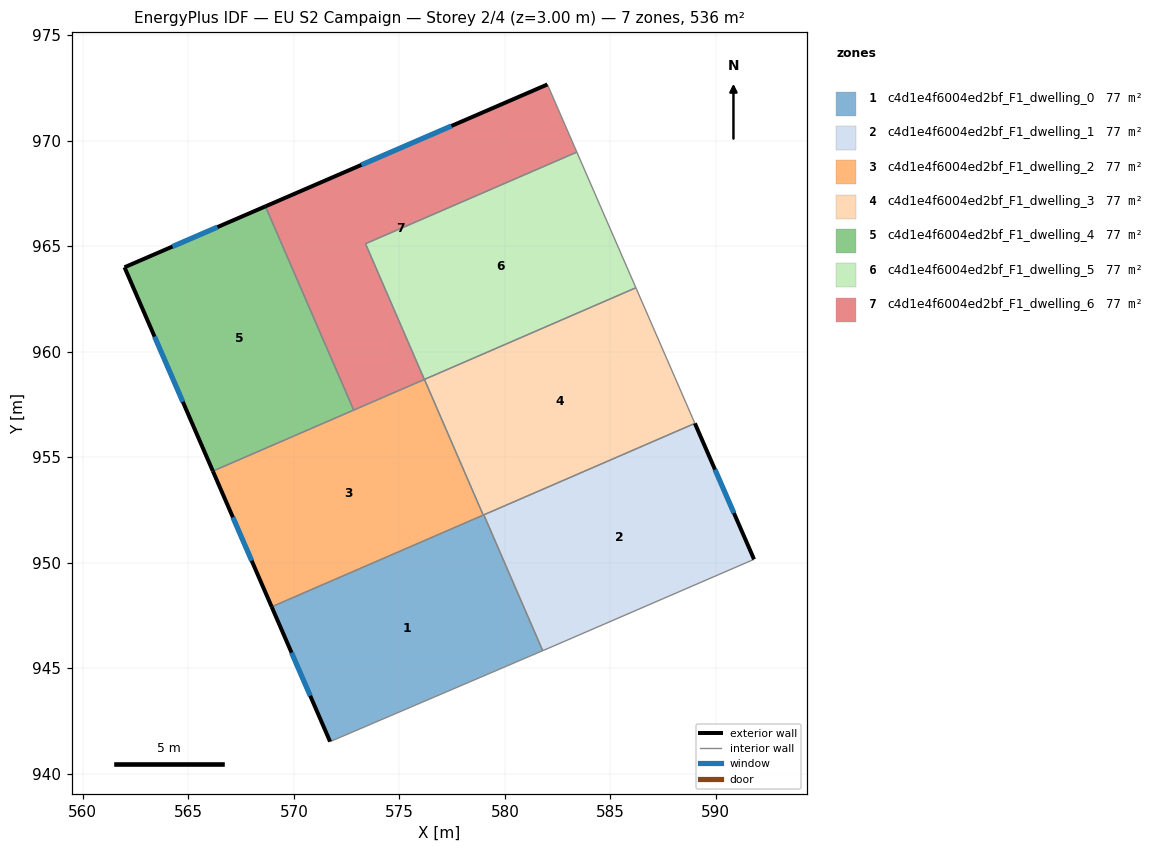
=== STOREY PLAN SPEC (per zone: floor XY polygon, exterior-wall plan segments, windows/doors) ===
zone 1: c4d1e4f6004ed2bf_F1_dwelling_0  (76.6 m²)
  floor: (579.00, 952.26) (581.80, 945.82) (571.78, 941.54) (571.72, 941.51) (568.95, 947.90)
  exterior wall: (568.95, 947.90) – (571.72, 941.51)  [7.0 m]
    window: (569.89, 945.73) – (570.78, 943.69)  [2.1 m²]
  interior walls: 5
zone 2: c4d1e4f6004ed2bf_F1_dwelling_1  (76.6 m²)
  floor: (589.01, 956.60) (591.81, 950.15) (582.32, 946.05) (581.80, 945.82) (579.00, 952.26)
  exterior wall: (591.81, 950.15) – (589.01, 956.60)  [7.0 m]
    window: (590.86, 952.35) – (589.96, 954.40)  [2.2 m²]
  interior walls: 4
zone 3: c4d1e4f6004ed2bf_F1_dwelling_2  (76.6 m²)
  floor: (576.19, 958.68) (578.98, 952.25) (568.95, 947.90) (566.16, 954.33)
  exterior wall: (566.16, 954.33) – (568.95, 947.90)  [7.0 m]
    window: (567.11, 952.14) – (568.00, 950.09)  [2.1 m²]
  interior walls: 4
zone 4: c4d1e4f6004ed2bf_F1_dwelling_3  (76.6 m²)
  floor: (586.21, 963.02) (589.01, 956.60) (578.98, 952.25) (576.19, 958.68)
  interior walls: 5
zone 5: c4d1e4f6004ed2bf_F1_dwelling_4  (76.6 m²)
  floor: (568.65, 966.88) (572.84, 957.23) (566.16, 954.33) (561.97, 963.99)
  exterior wall: (568.65, 966.88) – (561.97, 963.99)  [7.3 m]
    window: (566.38, 965.90) – (564.25, 964.98)  [2.2 m²]
  exterior wall: (561.97, 963.99) – (566.16, 954.33)  [10.5 m]
    window: (563.40, 960.71) – (564.74, 957.62)  [3.2 m²]
  interior walls: 2
zone 6: c4d1e4f6004ed2bf_F1_dwelling_5  (76.6 m²)
  floor: (583.41, 969.45) (586.21, 963.02) (576.19, 958.68) (573.40, 965.11)
  interior walls: 4
zone 7: c4d1e4f6004ed2bf_F1_dwelling_6  (76.6 m²)
  floor: (582.04, 972.62) (583.41, 969.45) (573.40, 965.11) (576.19, 958.68) (572.84, 957.23) (568.65, 966.88) (582.02, 972.66)
  exterior wall: (582.02, 972.66) – (568.65, 966.88)  [14.6 m]
    window: (577.47, 970.69) – (573.20, 968.85)  [4.5 m²]
  interior walls: 6

=== DERIVED (storey summary) ===
Building: EU S2 Campaign
Storey: 2 of 4  (floor level z = 3.00 m)
Storey gross floor area: 536.1 m²
Zones on this storey: 7
  - c4d1e4f6004ed2bf_F1_dwelling_0: floor 76.6 m²; exterior wall 7.0 m (20.9 m²); 1 window(s) 2.1 m²; WWR 10.2%
  - c4d1e4f6004ed2bf_F1_dwelling_1: floor 76.6 m²; exterior wall 7.0 m (21.1 m²); 1 window(s) 2.2 m²; WWR 10.2%
  - c4d1e4f6004ed2bf_F1_dwelling_2: floor 76.6 m²; exterior wall 7.0 m (21.0 m²); 1 window(s) 2.1 m²; WWR 10.2%
  - c4d1e4f6004ed2bf_F1_dwelling_3: floor 76.6 m²
  - c4d1e4f6004ed2bf_F1_dwelling_4: floor 76.6 m²; exterior wall 17.8 m (53.4 m²); 2 window(s) 5.5 m²; WWR 10.2%
  - c4d1e4f6004ed2bf_F1_dwelling_5: floor 76.6 m²
  - c4d1e4f6004ed2bf_F1_dwelling_6: floor 76.6 m²; exterior wall 14.6 m (43.7 m²); 1 window(s) 4.5 m²; WWR 10.2%
Zone adjacency (shared interzone walls):
  - c4d1e4f6004ed2bf_F1_dwelling_0 ↔ c4d1e4f6004ed2bf_F1_dwelling_1
  - c4d1e4f6004ed2bf_F1_dwelling_0 ↔ c4d1e4f6004ed2bf_F1_dwelling_2
  - c4d1e4f6004ed2bf_F1_dwelling_0 ↔ c4d1e4f6004ed2bf_F1_dwelling_3
  - c4d1e4f6004ed2bf_F1_dwelling_1 ↔ c4d1e4f6004ed2bf_F1_dwelling_3
  - c4d1e4f6004ed2bf_F1_dwelling_2 ↔ c4d1e4f6004ed2bf_F1_dwelling_3
  - c4d1e4f6004ed2bf_F1_dwelling_2 ↔ c4d1e4f6004ed2bf_F1_dwelling_4
  - c4d1e4f6004ed2bf_F1_dwelling_2 ↔ c4d1e4f6004ed2bf_F1_dwelling_6
  - c4d1e4f6004ed2bf_F1_dwelling_3 ↔ c4d1e4f6004ed2bf_F1_dwelling_5
  - c4d1e4f6004ed2bf_F1_dwelling_4 ↔ c4d1e4f6004ed2bf_F1_dwelling_6
  - c4d1e4f6004ed2bf_F1_dwelling_5 ↔ c4d1e4f6004ed2bf_F1_dwelling_6